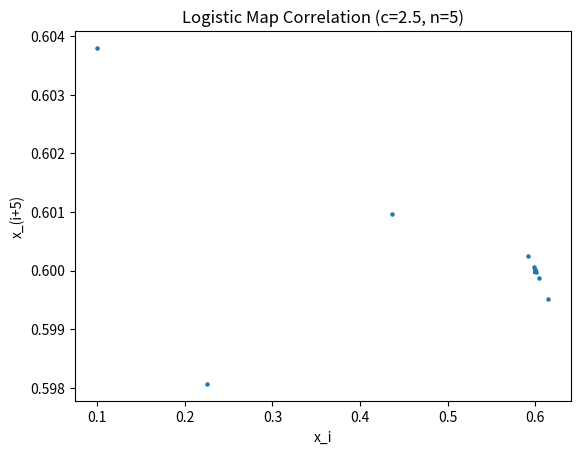
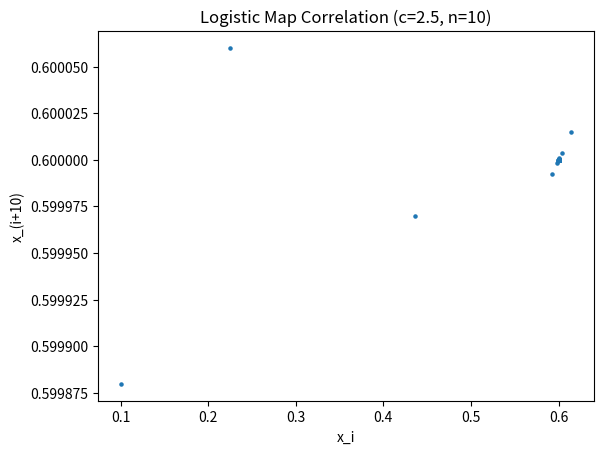
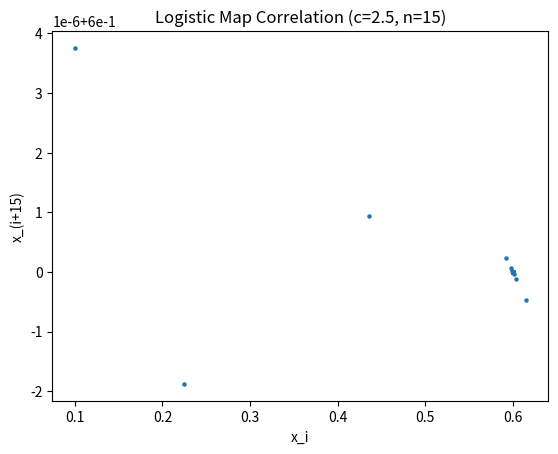
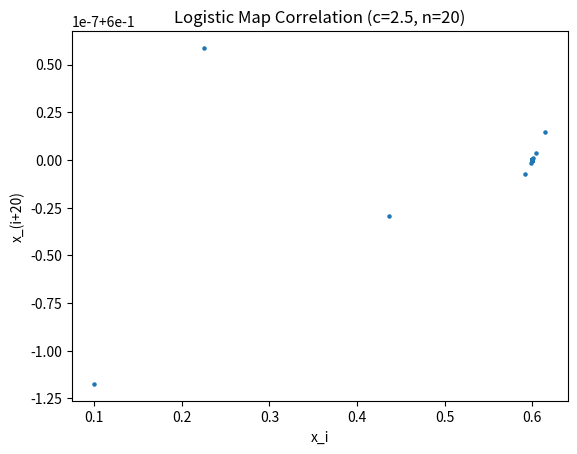
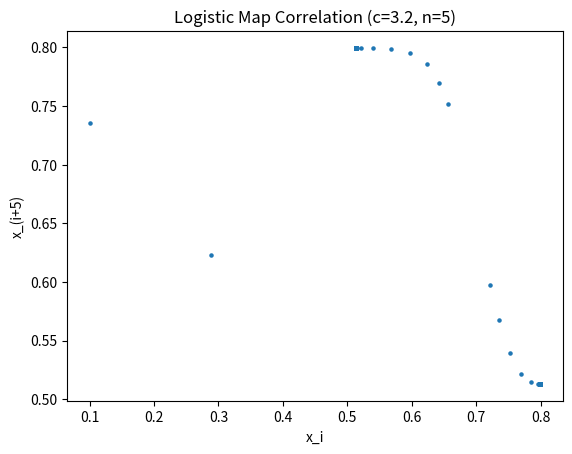
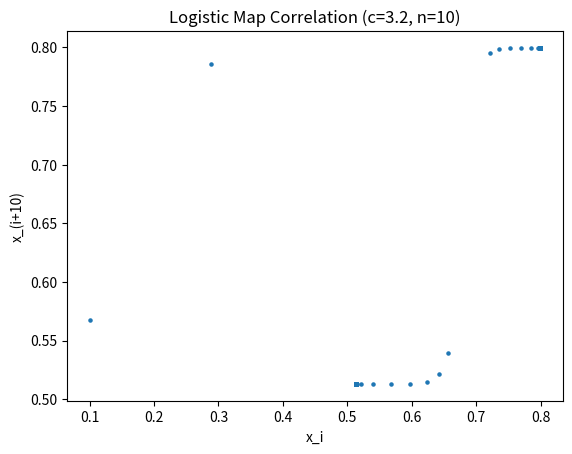
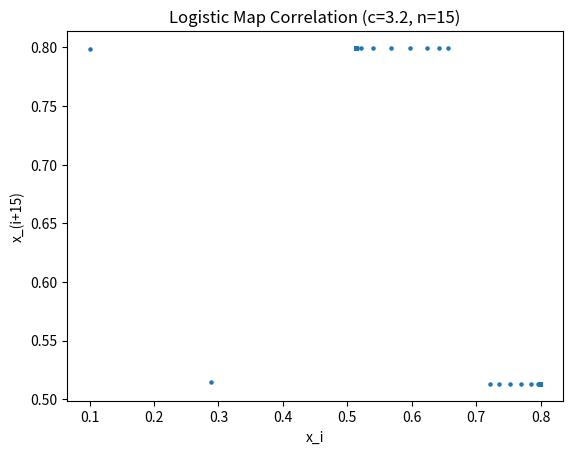
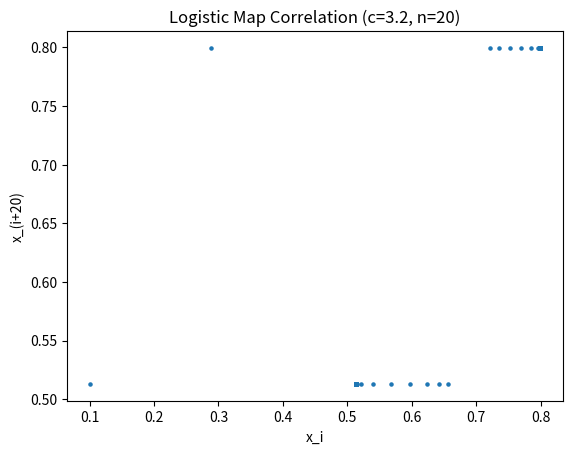
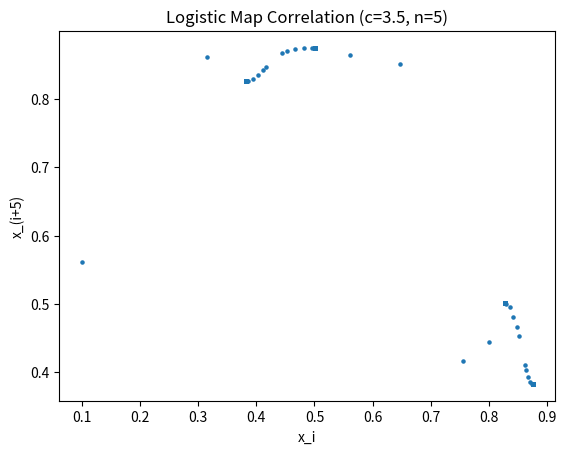
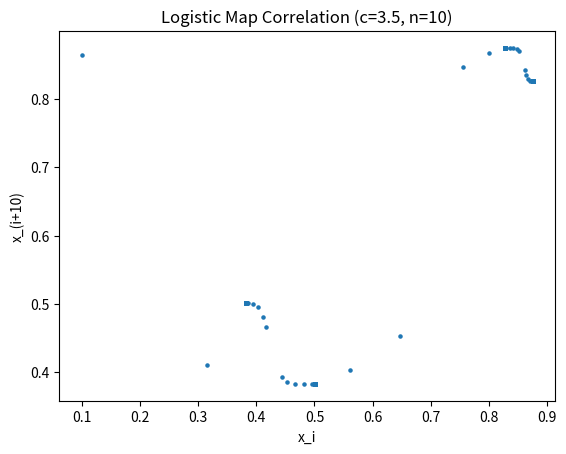
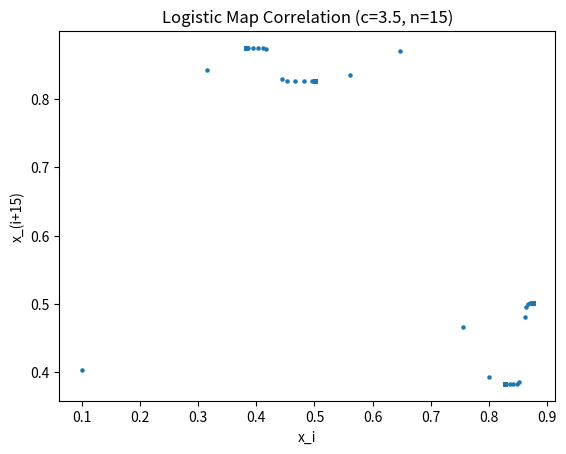
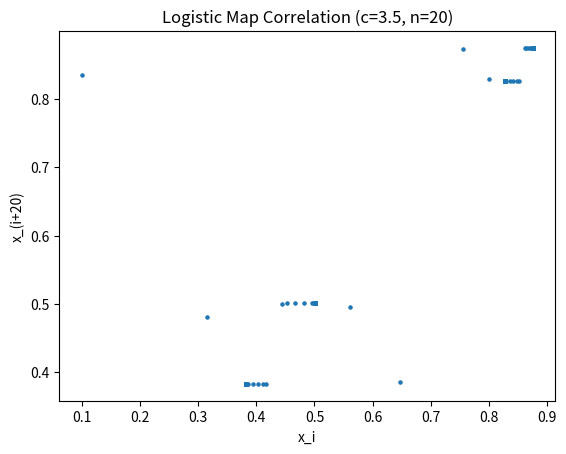
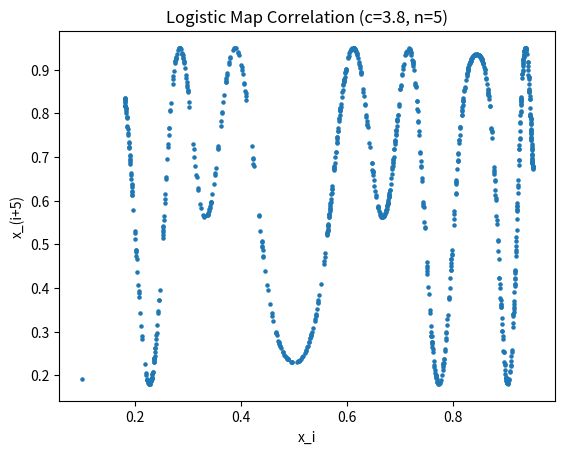
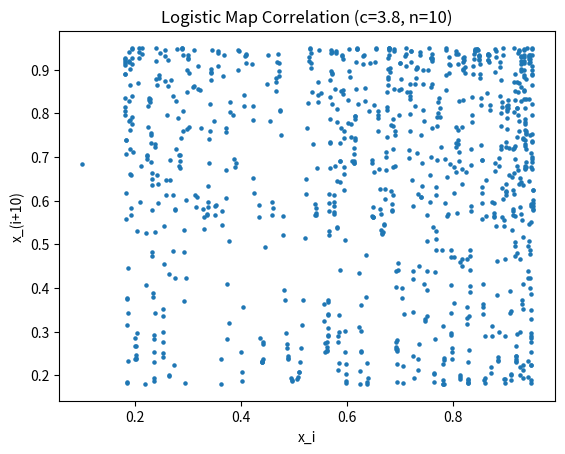
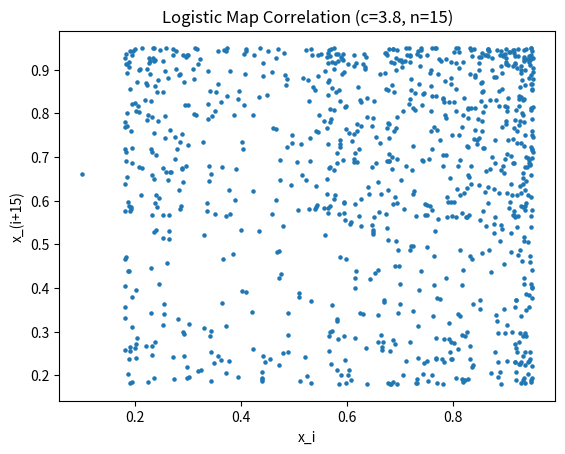
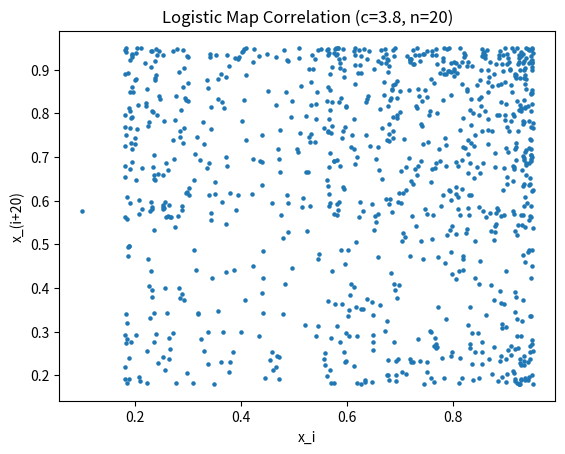

These charts were generated, in order, by the following Python code:
# Assignment:1a (iterative equation and LCG random generator)
# Name : Aman Pradhan and Roll_No : 2311020
# Name: Aman Pradhan, RollNo: 2311020
# SectionA: Logistic map correlation plots
# SectionB: LCG random generator correlation plot

import matplotlib.pyplot as plt

# SECTION A: Logistic map random number generator
def logistic_map(seed, c, num_points):
    x_values = [seed]
    for _ in range(num_points - 1):
        x_next = c * x_values[-1] * (1 - x_values[-1])
        x_values.append(x_next)
    return x_values

# SECTION B: Linear Congruential Generator (LCG)
def lcg(seed, a, c, m, num_points):
    values = [seed]
    for _ in range(num_points - 1):
        next_val = (a * values[-1] + c) % m
        values.append(next_val / m)  # Normalize to [0,1]
    return values

def main():
    
        print("Name: Aman Pradhan, RollNo: 2311020\n\n")

        # SECTION A: Logistic Map
        seed = 0.1
        num_points = 1000
        c_values = [2.5, 3.2, 3.5, 3.8, 4.0]  # Five different c
        n_values = [5, 10, 15, 20]

        print("SECTION A: Logistic Map Correlation\n")
        for c in c_values:
            x_vals = logistic_map(seed, c, num_points)
            print(f"\nFor c = {c}:\n")
            for n in n_values:
                plt.figure()
                plt.scatter(x_vals[:-n], x_vals[n:], s=5)
                plt.xlabel(f"x_i")
                plt.ylabel(f"x_(i+{n})")
                plt.title(f"Logistic Map Correlation (c={c}, n={n})")
                plt.savefig(f"logistic_c{c}_n{n}.png", dpi=150)
                plt.close()
                print(f"  Correlation plot logistic_c{c}_n{n}.png\n")

        # SECTION B: LCG
        print("\nSECTION B: LCG Random Generator Correlation (k=5)\n")
        a, c_lcg, m = 1103515245, 12345, 32768
        seed_lcg = 1
        k = 5
        num_points_lcg = 1000

        lcg_vals = lcg(seed_lcg, a, c_lcg, m, num_points_lcg)

        plt.figure()
        plt.scatter(lcg_vals[:-k], lcg_vals[k:], s=5, color='red')
        plt.xlabel("X_i")
        plt.ylabel(f"X_(i+{k})")
        plt.title(f"LCG Correlation (k={k})")
        plt.savefig(f"lcg_correlation_k{k}.png", dpi=150)
        plt.close()

        print(f"  Correlation plot saved: lcg_correlation_k{k}.png\n")


if __name__ == "__main__":
    main()
